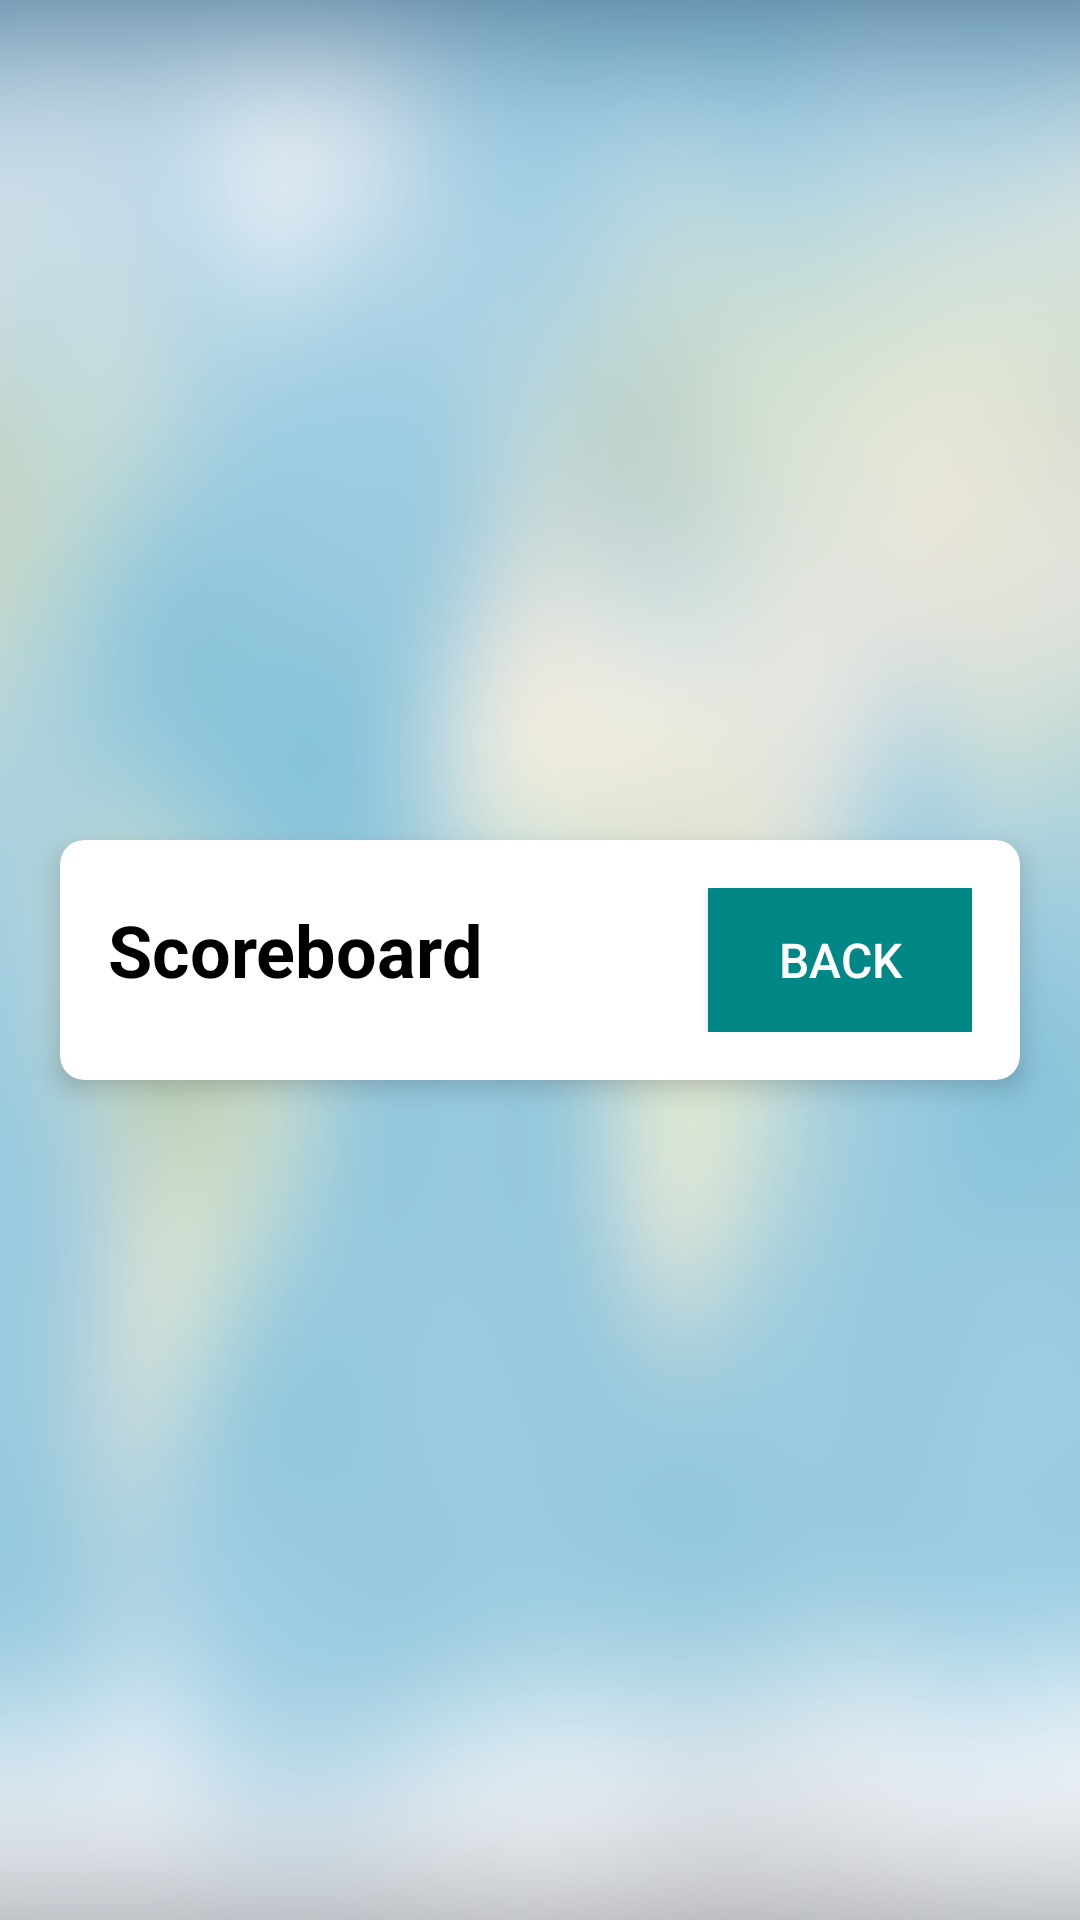

Produce the Android XML layout that renders to this screen, including the resource entries it uses.
<!-- AndroidManifest.xml: application theme Theme.GeoQuiz -->
<!-- res/layout/activity_scoreboard.xml -->
<?xml version="1.0" encoding="utf-8"?>
<LinearLayout xmlns:android="http://schemas.android.com/apk/res/android"
    xmlns:tools="http://schemas.android.com/tools"
    xmlns:app="http://schemas.android.com/apk/res-auto"
    android:id="@+id/main"
    android:layout_width="match_parent"
    android:layout_height="match_parent"
    tools:context=".ScoreboardActivity"
    android:gravity="center"
    android:background="@drawable/blurred_world_map_continents_oceans">

    <androidx.cardview.widget.CardView
        android:layout_width="match_parent"
        android:layout_height="wrap_content"
        android:layout_marginHorizontal="20dp"
        app:cardCornerRadius="8dp"
        app:cardElevation="5dp">

        <LinearLayout
            android:layout_width="match_parent"
            android:layout_height="wrap_content"
            android:orientation="vertical"
            android:padding="16dp">

            <LinearLayout
                android:layout_width="match_parent"
                android:layout_height="wrap_content"
                android:gravity="center_horizontal"
                android:orientation="horizontal" >

                <TextView
                    android:layout_width="0dp"
                    android:layout_height="wrap_content"
                    android:text="@string/scoreboard"
                    android:textStyle="bold"
                    android:textColor="@android:color/black"
                    android:layout_weight="90"
                    android:textSize="24sp" />

                <Button
                    android:id="@+id/btn_main_menu"
                    android:layout_width="wrap_content"
                    android:layout_height="wrap_content"
                    android:background="@color/teal_700"
                    android:text="@string/back"
                    android:textColor="@android:color/white"
                    android:textSize="16sp" />

            </LinearLayout>

            <ListView
                android:id="@+id/lv_scoreboard"
                android:layout_width="match_parent"
                android:layout_height="wrap_content" >
            </ListView>

        </LinearLayout>
    </androidx.cardview.widget.CardView>

</LinearLayout>
<!-- resources referenced by this layout -->
<resources>
  <!-- drawable blurred_world_map_continents_oceans: png bitmap (drawable-nodpi, 217653 bytes) -->
  <string name="back">Back</string>
  <string name="scoreboard">Scoreboard</string>
  <style name="Theme.GeoQuiz" parent="Theme.AppCompat.Light.NoActionBar">
          <item name="android:windowLightStatusBar">false</item>
          <item name="android:statusBarColor">@android:color/black</item>
      </style>
  <!-- not gathered from this repository: default colours our renderer supplied (Android Studio template values) -->
  <color name="teal_700">#FF018786</color>
</resources>
